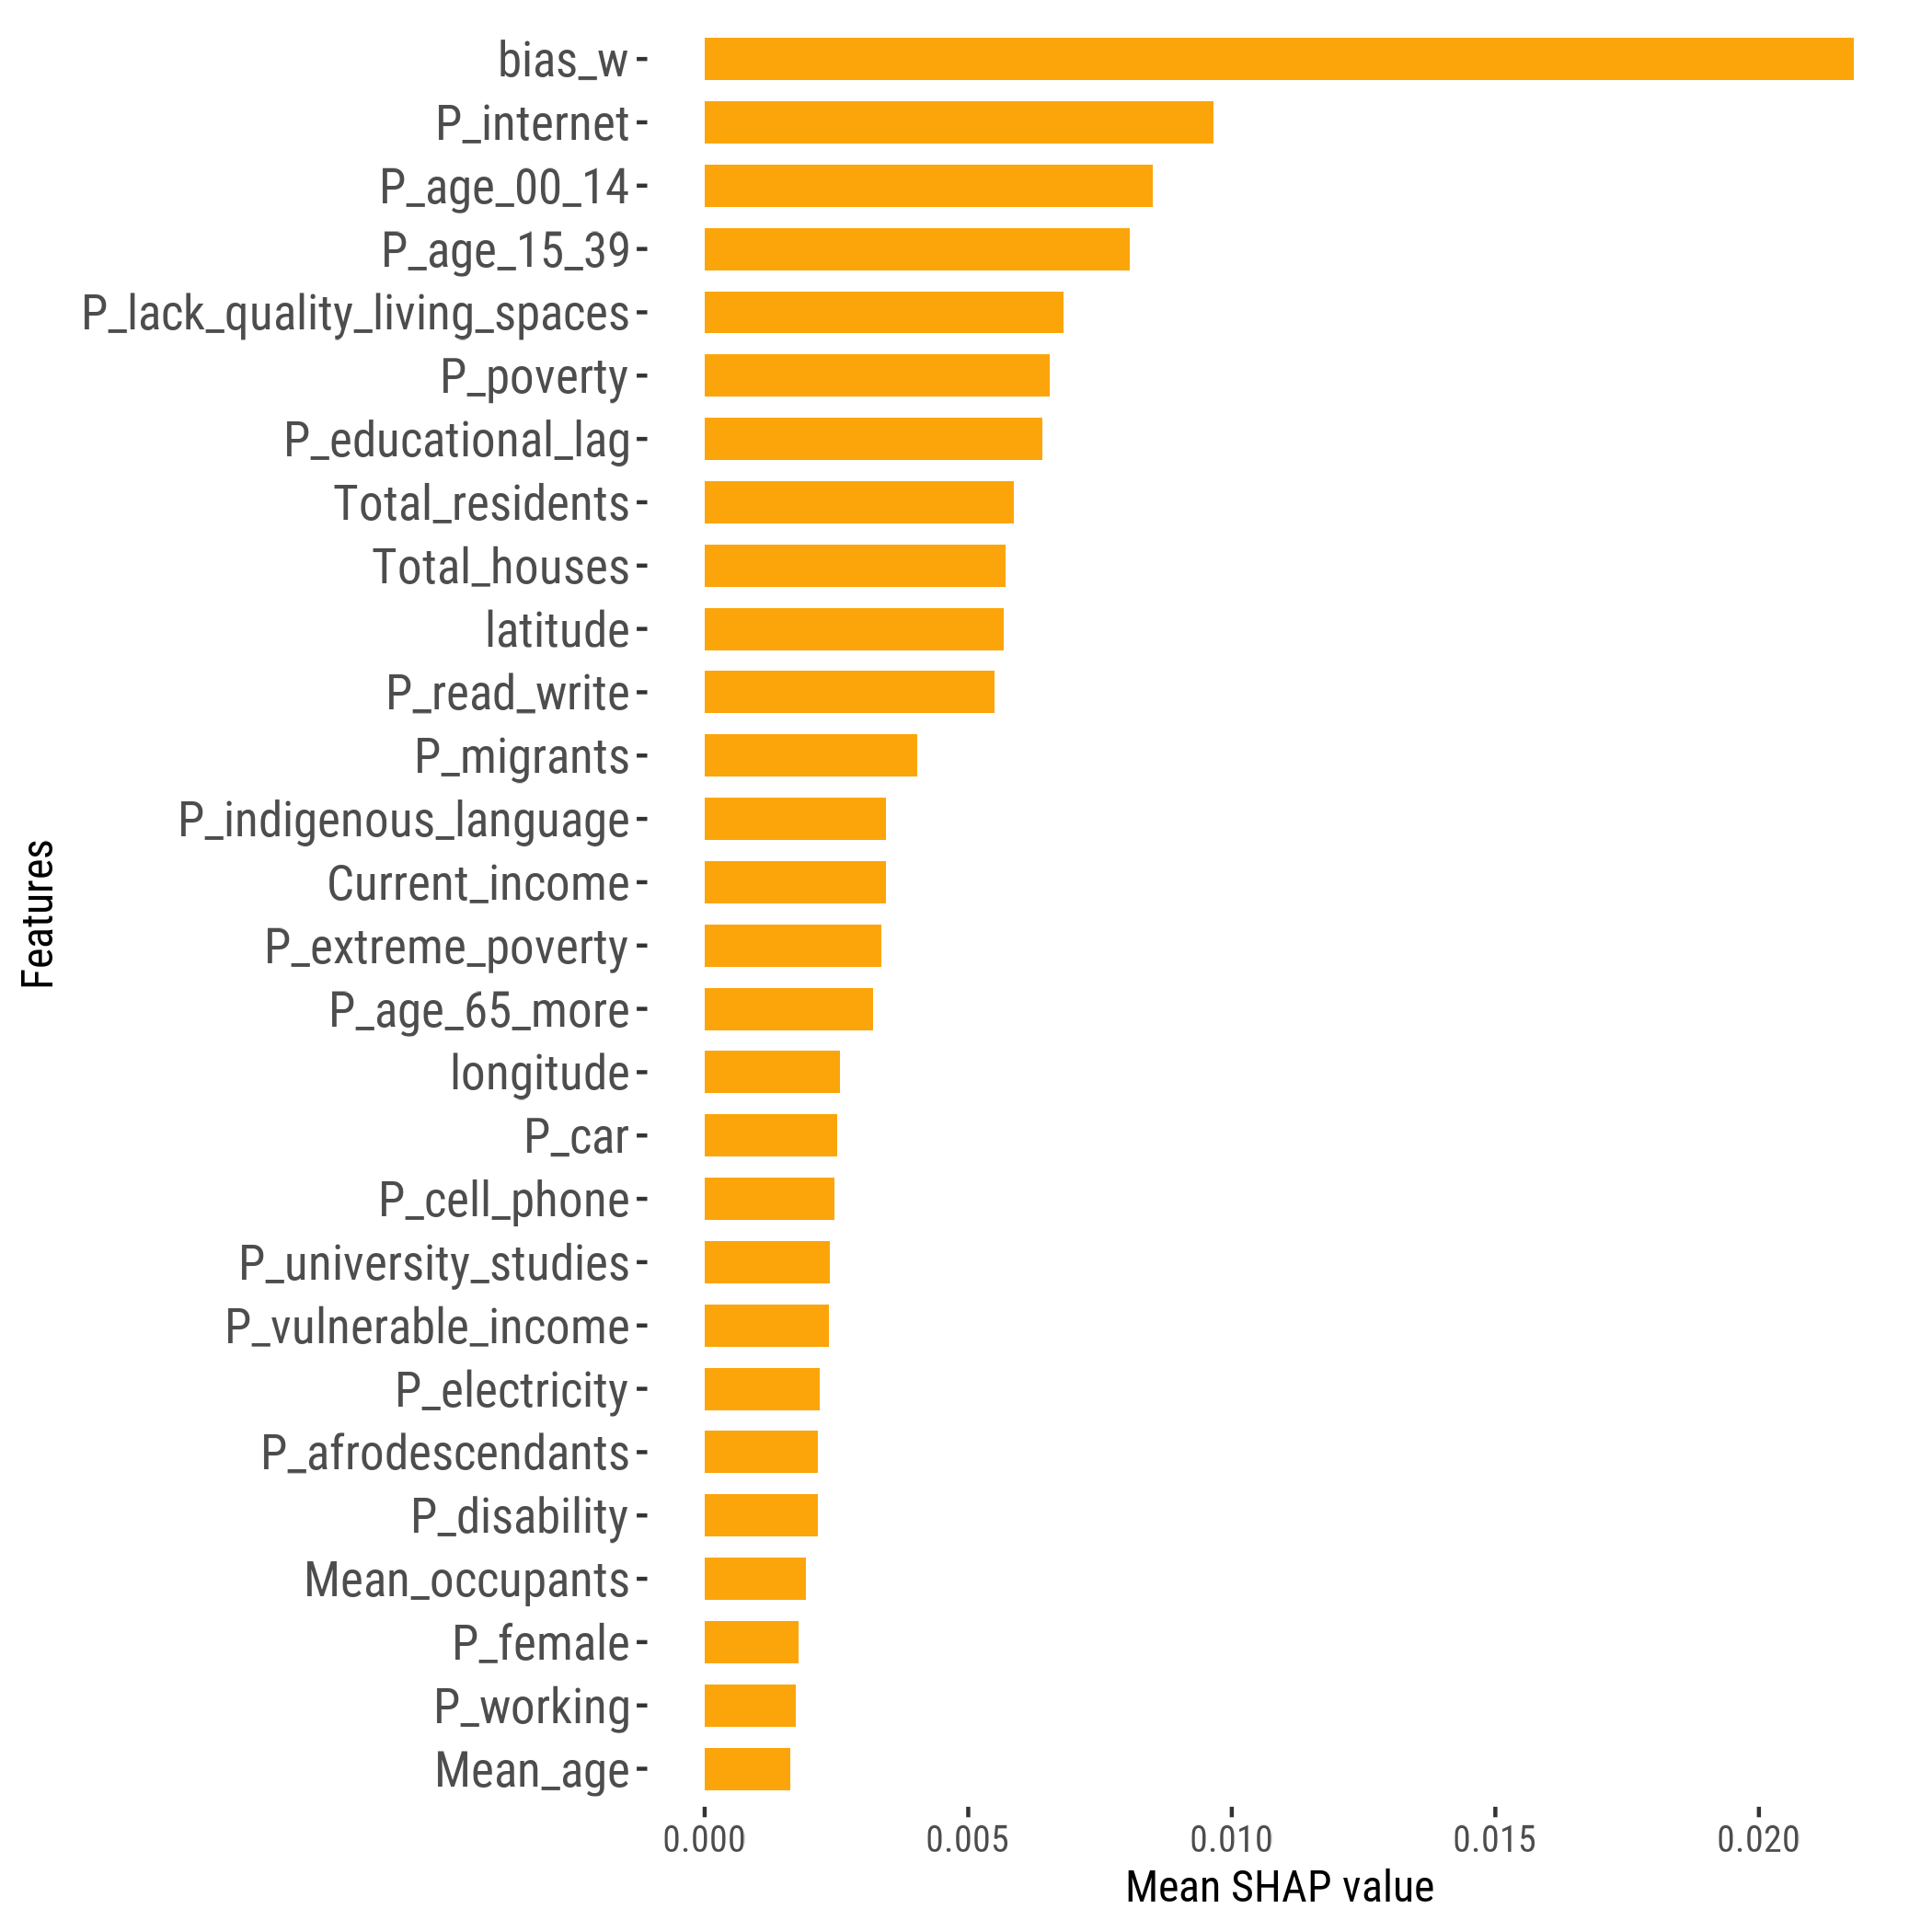

The file beside this chart, header and first rows:
feature, importance_value, rank
bias_w, 0.0218, 1
P_internet, 0.009652, 2
P_age_00_14, 0.008501, 3
P_age_15_39, 0.008066, 4
P_lack_quality_living_spaces, 0.006805, 5
P_poverty, 0.006551, 6
P_educational_lag, 0.006403, 7
Total_residents, 0.005859, 8
Total_houses, 0.005715, 9
latitude, 0.00567, 10
P_read_write, 0.005501, 11
P_migrants, 0.004025, 12
P_indigenous_language, 0.003447, 13
Current_income, 0.003434, 14
P_extreme_poverty, 0.003353, 15
P_age_65_more, 0.003192, 16
longitude, 0.002569, 17
P_car, 0.002512, 18
P_cell_phone, 0.002457, 19
P_university_studies, 0.002373, 20
P_vulnerable_income, 0.002358, 21
P_electricity, 0.002191, 22
P_afrodescendants, 0.002154, 23
P_disability, 0.002145, 24
Mean_occupants, 0.001912, 25
P_female, 0.001776, 26
P_working, 0.00173, 27
Mean_age, 0.001631, 28
